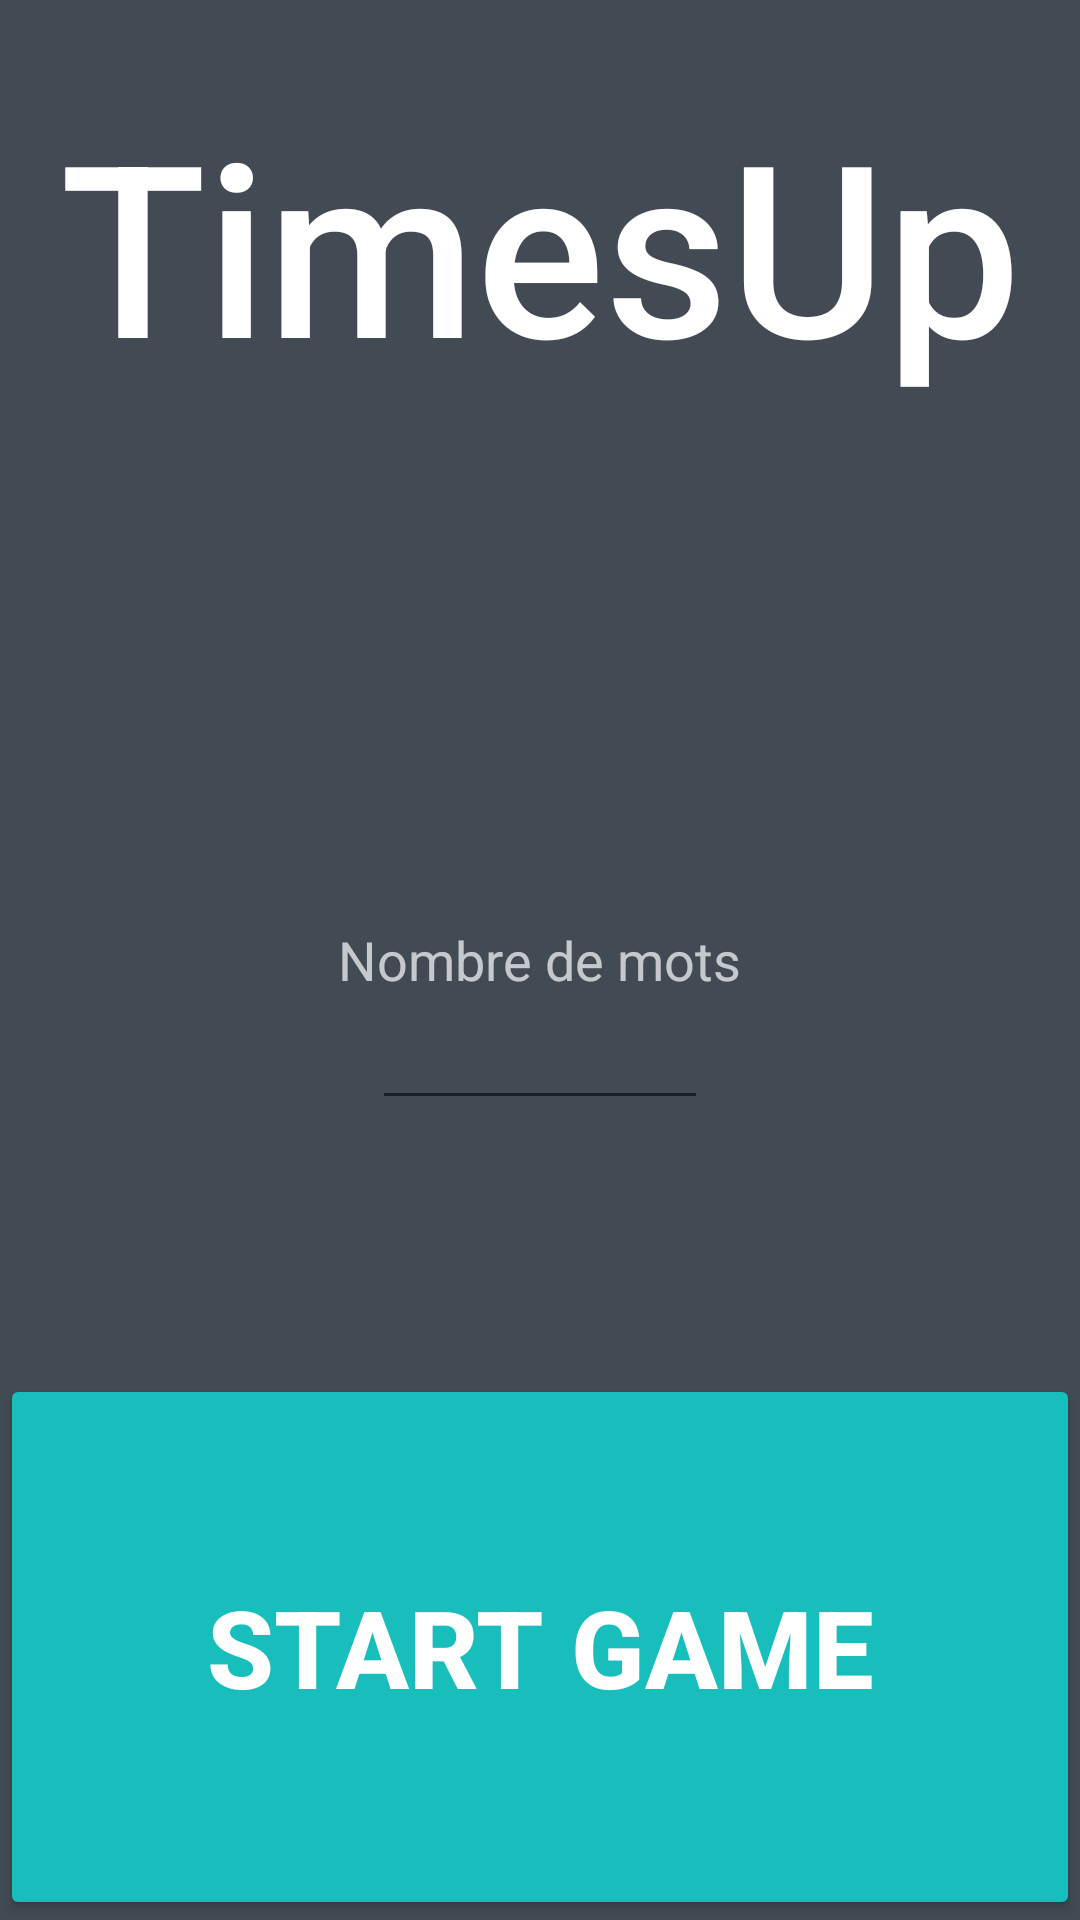

This screen was rendered from an Android layout file. Write that file and the resources it references.
<!-- AndroidManifest.xml: application theme AppTheme.NoActionBar.Fullscreen -->
<!-- res/layout/activity_home.xml -->
<?xml version="1.0" encoding="utf-8"?>
<RelativeLayout xmlns:android="http://schemas.android.com/apk/res/android"
    xmlns:app="http://schemas.android.com/apk/res-auto"
    xmlns:tools="http://schemas.android.com/tools"
    android:layout_width="match_parent"
    android:layout_height="match_parent"
    tools:context=".activities.MainActivity">

    <Button
        android:id="@+id/startButton"
        style="@android:style/Widget.Material.Button.Colored"
        android:layout_width="380dp"
        android:layout_height="182dp"
        android:layout_alignParentBottom="true"
        android:layout_centerHorizontal="true"
        android:text="Start Game"
        android:textSize="36sp"
        android:textStyle="bold"
        tools:layout_editor_absoluteX="124dp"
        tools:layout_editor_absoluteY="231dp" />

    <TextView
        android:id="@+id/numberOfWordTxt"
        android:layout_width="wrap_content"
        android:layout_height="wrap_content"
        android:layout_centerInParent="true"
        android:text="Nombre de mots"
        android:textAppearance="@style/TextAppearance.AppCompat.Medium.Inverse" />

    <EditText
        android:id="@+id/numberOfWordInput"
        android:layout_width="112dp"
        android:layout_height="wrap_content"
        android:layout_below="@+id/numberOfWordTxt"
        android:layout_centerHorizontal="true"
        android:ems="10"
        android:inputType="number" />

    <TextView
        android:id="@+id/appTitleTxt"
        android:layout_width="362dp"
        android:layout_height="169dp"
        android:layout_alignParentTop="true"
        android:layout_centerHorizontal="true"
        android:layout_marginTop="28dp"
        android:text="@string/app_name"
        android:textAlignment="center"
        android:textAppearance="@android:style/TextAppearance.Material.Widget.ActionBar.Title.Inverse"
        android:textSize="80sp" />

</RelativeLayout>
<!-- resources referenced by this layout -->
<resources>
  <string name="app_name">TimesUp</string>
  <style name="AppTheme.NoActionBar.Fullscreen" parent="AppTheme.NoActionBar">
          <item name="android:windowFullscreen">true</item>
          <item name="android:windowContentOverlay">@null</item>
      </style>
  <style name="AppTheme.NoActionBar" parent="AppTheme">
          <item name="windowActionBar">false</item>
          <item name="windowNoTitle">true</item>
      </style>
  <style name="AppTheme" parent="Theme.AppCompat.Light.DarkActionBar">
          
          <item name="colorPrimary">@color/colorPrimary</item>
          <item name="colorPrimaryDark">@color/colorPrimary</item>
          <item name="colorAccent">@color/colorCool</item>
          <item name="android:background">@color/colorBackgroundDark</item>
      </style>
  <color name="colorPrimary">#17bebb</color>
  <color name="colorCool">#17bebb</color>
  <color name="colorBackgroundDark">#424b54</color>
</resources>
